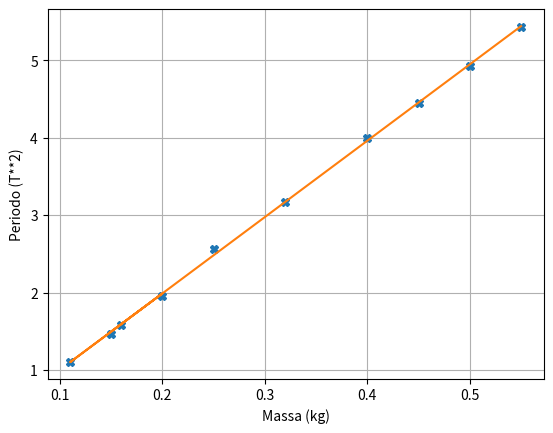

This chart was generated by the following Python code:
# -*- coding: utf-8 -*-
"""
Created on Mon Apr  4 15:51:43 2022

@author: Alexandre
"""

import numpy as np
import matplotlib.pyplot as plt

M = np.array([0.15, 0.20, 0.16, 0.11, 0.25, 0.32, 0.40, 0.45, 0.50, 0.55])
T = np.array([1.21, 1.40, 1.26, 1.05, 1.60, 1.78, 2.00, 2.11, 2.22, 2.33])

x = M
y = T**2


##Regressao linear
N = len(x)

xy = x*y
sumxy = xy.sum()
sumx = x.sum()
sumy = y.sum()

xx = np.square(x)
sumxx = xx.sum()
yy = np.square(y)
sumyy = yy.sum()


m = (N*sumxy - sumx*sumy)/(N*sumxx - (sumx)**2)
b = (sumxx*sumy - sumx*sumxy)/(N*sumxx - (sumx)**2)
r_num = (N * sumxy - sumx * sumy)**2
r_den  = (N * sumxx - (sumx)**2) * (N * sumyy - (sumy)**2)
r2 = r_num/r_den

m_erro = np.abs(m) * np.sqrt(((1/r2) - 1) / (N - 2))
b_erro = m_erro * np.sqrt(sumxx/N)


plt.plot(x, y, "X")
plt.plot(x, m*x+b, label="Reta Regressão T/M")


plt.xlabel("Massa (kg)")
plt.ylabel("Periodo (T**2)")
plt.grid()

print("m +/- m_erro = {:0.8f} +/- {:0.8f}".format(m,m_erro))
print("b +/- b_erro = {:0.8f} +/- {:0.8f}".format(b,b_erro))
print("r2 = {:0.8f}".format(r2))

## c) é um bom ajuste pois r2 ~ 1